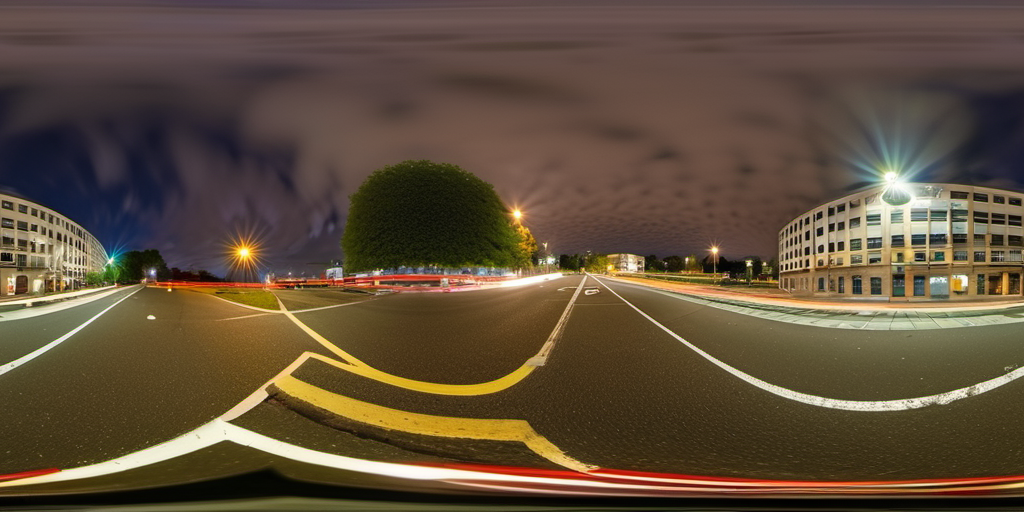
Generation parameters embedded in this image by AUTOMATIC1111 Stable Diffusion web UI or a fork of it (Forge, ...) (PNG 'parameters' text chunk):
equirectangular panorama 360 panoramic, long exposure photography, cars, traffic, night, insane details, crisp, tack sharp focus, intricate, <lora:lora:0.5>, <lora:LatentLabs360:.5>

Negative prompt: blurry, blur, text, watermark, render, 3D, NSFW, nude, CGI, monochrome, B&W, cartoon, painting, smooth, plastic, blurry, low-resolution, deep-fried, oversaturated
Steps: 30, Sampler: DPM++ 2M, Schedule type: Karras, CFG scale: 7, Seed: 3680015858, Size: 1024x512, Model hash: 31e35c80fc, Model: sd_xl_base_1.0, Tile X: True, Tile Y: False, Start Tiling From Step: 0, Stop Tiling After Step: -1, Version: v1.9.4